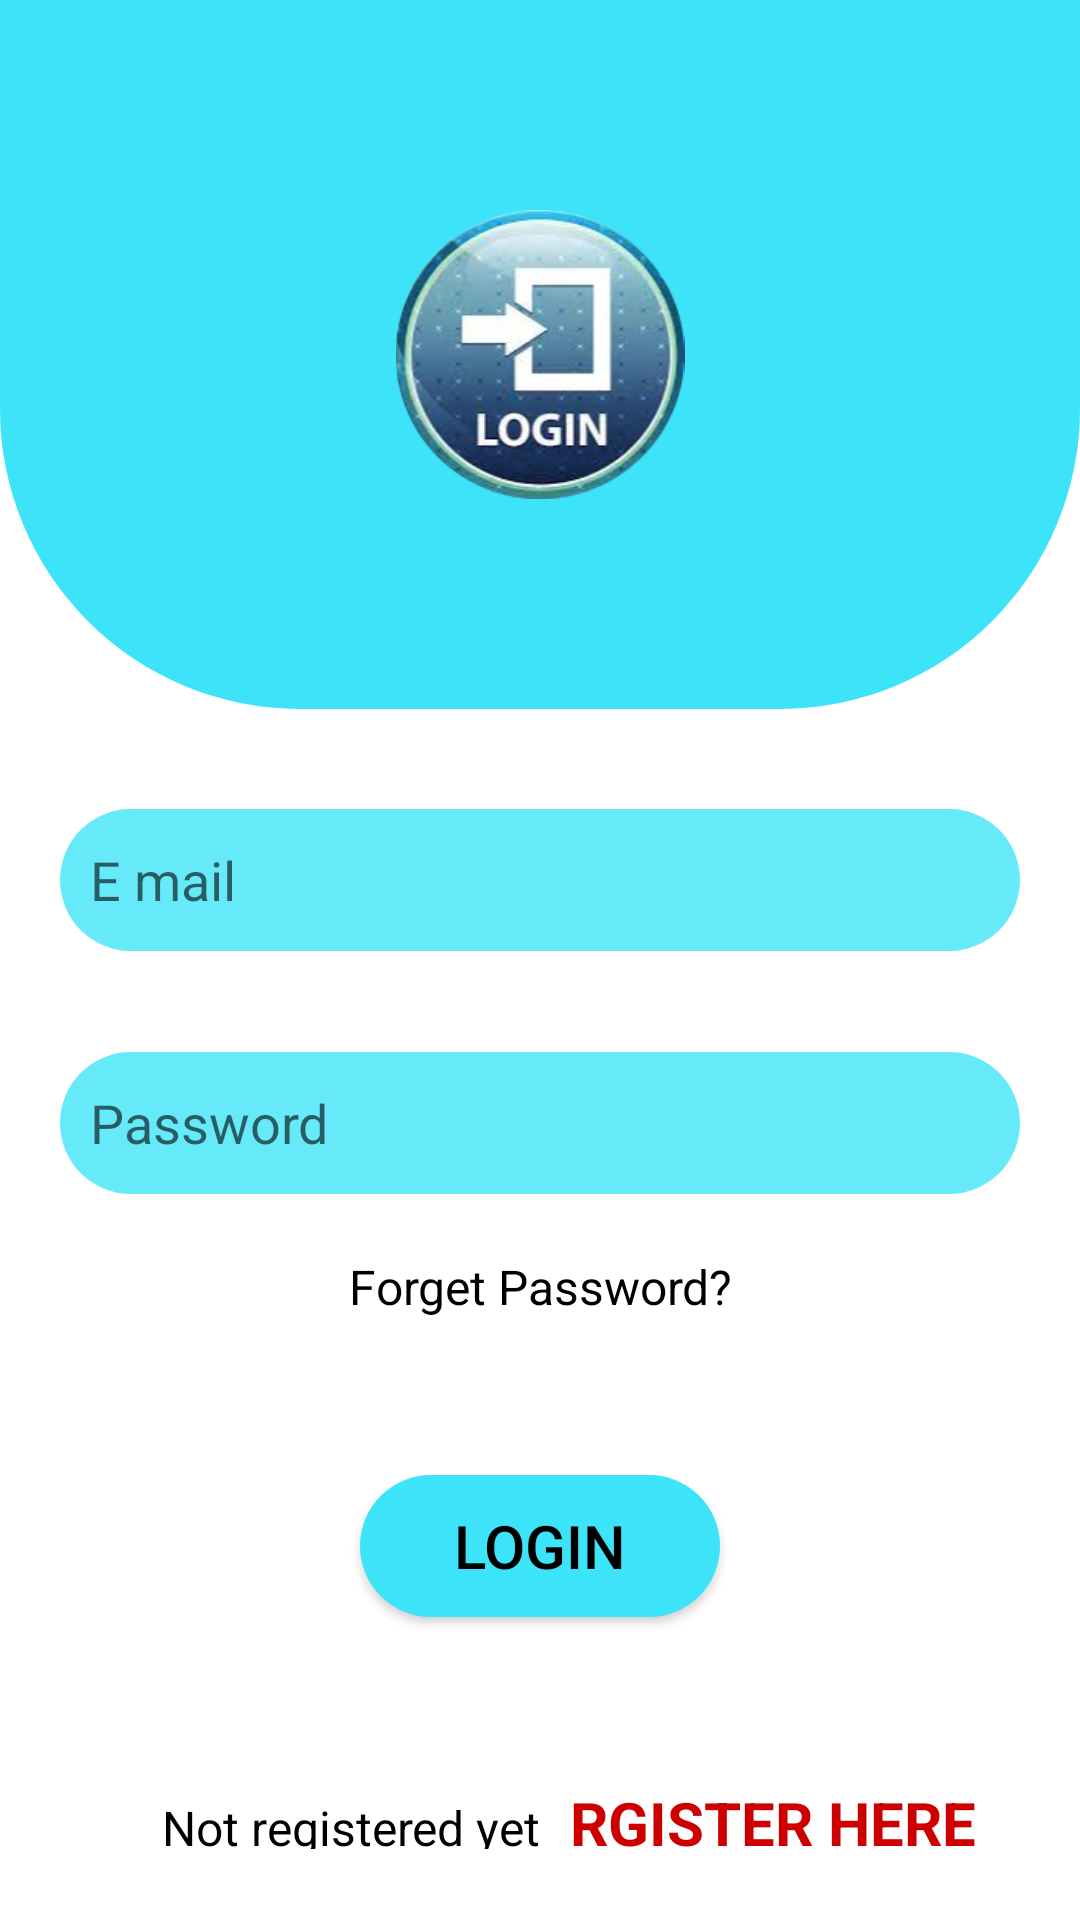

Here is an Android app screen rendered from its layout file. Give the layout XML and the strings, colors and styles it references.
<!-- AndroidManifest.xml: application theme Theme.SmartComplain -->
<!-- res/layout/activity_main.xml -->
<?xml version="1.0" encoding="utf-8"?>
<LinearLayout xmlns:android="http://schemas.android.com/apk/res/android"
    xmlns:app="http://schemas.android.com/apk/res-auto"
    xmlns:tools="http://schemas.android.com/tools"
    android:layout_width="match_parent"
    android:layout_height="match_parent"
    android:orientation="vertical"
    android:id="@+id/container"
    android:weightSum="11"
    tools:context=".MainActivity">

    <LinearLayout
        android:layout_width="match_parent"
        android:layout_height="0dp"
        android:layout_weight="5"
        android:background="@drawable/background"
        android:orientation="vertical">

        <ImageView
            android:id="@+id/imageView2"
            android:layout_width="match_parent"
            android:layout_height="wrap_content"
            android:padding="70dp"
            app:srcCompat="@drawable/login" />
    </LinearLayout>

    <TextView
        android:id="@+id/textView2"
        android:layout_width="match_parent"
        android:layout_height="0dp"
        android:layout_weight="0.5"
        android:paddingStart="10dp"
        android:paddingTop="20dp"
        android:textColor="@color/black"
        android:textSize="20sp"
        android:textStyle="bold" />

    <EditText
        android:id="@+id/etRegEmail"
        android:layout_width="match_parent"
        android:layout_height="0dp"
        android:layout_marginStart="20dp"
        android:layout_marginTop="10dp"
        android:layout_marginEnd="20dp"
        android:layout_weight="1"
        android:background="@drawable/background_loginedit"
        android:drawableLeft="@drawable/ic_baseline_email_24"
        android:ems="10"
        android:hint="E mail"
        android:inputType="textEmailAddress"
        android:paddingStart="10dp" />

    <TextView
        android:id="@+id/textView3"
        android:layout_width="match_parent"
        android:layout_height="0dp"
        android:layout_weight="0.5"
        android:paddingStart="10dp"
        android:paddingTop="20dp"
        android:textColor="@color/black"
        android:textSize="20sp"
        android:textStyle="bold" />

    <EditText
        android:id="@+id/editTextTextPassword"
        android:layout_width="match_parent"
        android:layout_height="0dp"
        android:layout_marginStart="20dp"
        android:layout_marginTop="10dp"
        android:layout_marginEnd="20dp"
        android:layout_weight="1"
        android:background="@drawable/background_loginedit"
        android:drawableLeft="@drawable/ic_baseline_lock_24"
        android:ems="10"
        android:hint="Password"
        android:inputType="textPassword"
        android:paddingStart="10dp" />

    <TextView
        android:id="@+id/textView"
        android:layout_width="match_parent"
        android:layout_height="0dp"
        android:layout_margin="20dp"
        android:layout_weight="0.5"
        android:text="Forget Password?"
        android:textAlignment="center"
        android:textColor="@color/black"
        android:textSize="16sp" />

    <Button
        android:id="@+id/button"
        android:layout_width="match_parent"
        android:layout_height="0dp"
        android:layout_gravity="center"
        android:layout_marginStart="120dp"
        android:layout_marginTop="30dp"
        android:layout_marginEnd="120dp"
        android:layout_marginBottom="30dp"
        android:layout_weight="1"
        android:background="@drawable/background_login"
        android:onClick="onc"
        android:paddingTop="5dp"
        android:paddingBottom="5dp"
        android:text="LOGIN"
        android:textColor="@color/black"
        android:textSize="20sp"
        app:backgroundTint="#3DE3F8" />

    <LinearLayout
        android:layout_width="match_parent"
        android:layout_height="0dp"
        android:layout_weight="1"
        android:orientation="horizontal"
        android:weightSum="2">

        <TextView
            android:id="@+id/textView5"
            android:layout_width="0dp"
            android:layout_height="wrap_content"
            android:layout_weight="1"
            android:paddingTop="25dp"
            android:text="Not registered yet   "
            android:textColor="@color/black"
            android:textDirection="rtl"
            android:textSize="16sp" />

        <TextView
            android:id="@+id/tvLoginHere"
            android:layout_width="0dp"
            android:layout_height="wrap_content"
            android:layout_weight="1"
            android:onClick="onr"
            android:paddingTop="25dp"
            android:text="  RGISTER HERE"
            android:textColor="@android:color/holo_red_dark"
            android:textSize="20sp"
            android:textStyle="bold" />
    </LinearLayout>

    <TextView
        android:id="@+id/textView4"
        android:layout_width="match_parent"
        android:layout_height="0dp"
        android:layout_weight="0.5" />


</LinearLayout>
<!-- resources referenced by this layout -->
<resources>
  <!-- drawable background (drawable-v24) -->
  <?xml version="1.0" encoding="utf-8"?>
  <selector xmlns:android="http://schemas.android.com/apk/res/android">
      <item>
          <shape android:shape="rectangle">
              <gradient
                  android:startColor="#3DE3F8"
                  android:centerColor="#3DE3F8"
                  android:endColor="#3DE3F8"/>
              <corners android:bottomLeftRadius="100dp" android:bottomRightRadius="100dp"/>
          </shape>
      </item>
  
  
  </selector>
  <!-- drawable background_login (drawable-v24) -->
  <?xml version="1.0" encoding="utf-8"?>
  <selector xmlns:android="http://schemas.android.com/apk/res/android">
      <item>
          <shape android:shape="rectangle">
              <gradient android:angle="180"
                  android:startColor="#00BCD4"
                  android:centerColor="#00BCD4"
                  android:endColor="#00BCD4"/>
              <corners android:radius="50dp"/>
          </shape>
      </item>
  </selector>
  <!-- drawable background_loginedit (drawable-v24) -->
  <?xml version="1.0" encoding="utf-8"?>
  <selector xmlns:android="http://schemas.android.com/apk/res/android">
      <item>
          <shape android:shape="rectangle">
              <solid android:color="#C83DE3F8"/>
              <corners android:radius="50dp"/>
          </shape>
      </item>
  
  
  </selector>
  <!-- drawable login: png bitmap (drawable-v24, 60213 bytes) -->
  <style name="Theme.SmartComplain" parent="Theme.MaterialComponents.DayNight.DarkActionBar">
          
          <item name="colorPrimary">#3DE3F8</item>
          <item name="colorPrimaryVariant">#3DE3F8</item>
          <item name="colorOnPrimary">@color/white</item>
          
          <item name="colorSecondary">@color/teal_200</item>
          <item name="colorSecondaryVariant">@color/teal_700</item>
          <item name="colorOnSecondary">@color/black</item>
          
          <item name="android:statusBarColor" tools:targetApi="l">?attr/colorPrimaryVariant</item>
          
      </style>
  <!-- not gathered from this repository: default colours our renderer supplied (Android Studio template values) -->
  <color name="teal_200">#FF03DAC5</color>
  <color name="teal_700">#FF018786</color>
  <color name="black">#FF000000</color>
  <color name="white">#FFFFFFFF</color>
</resources>
